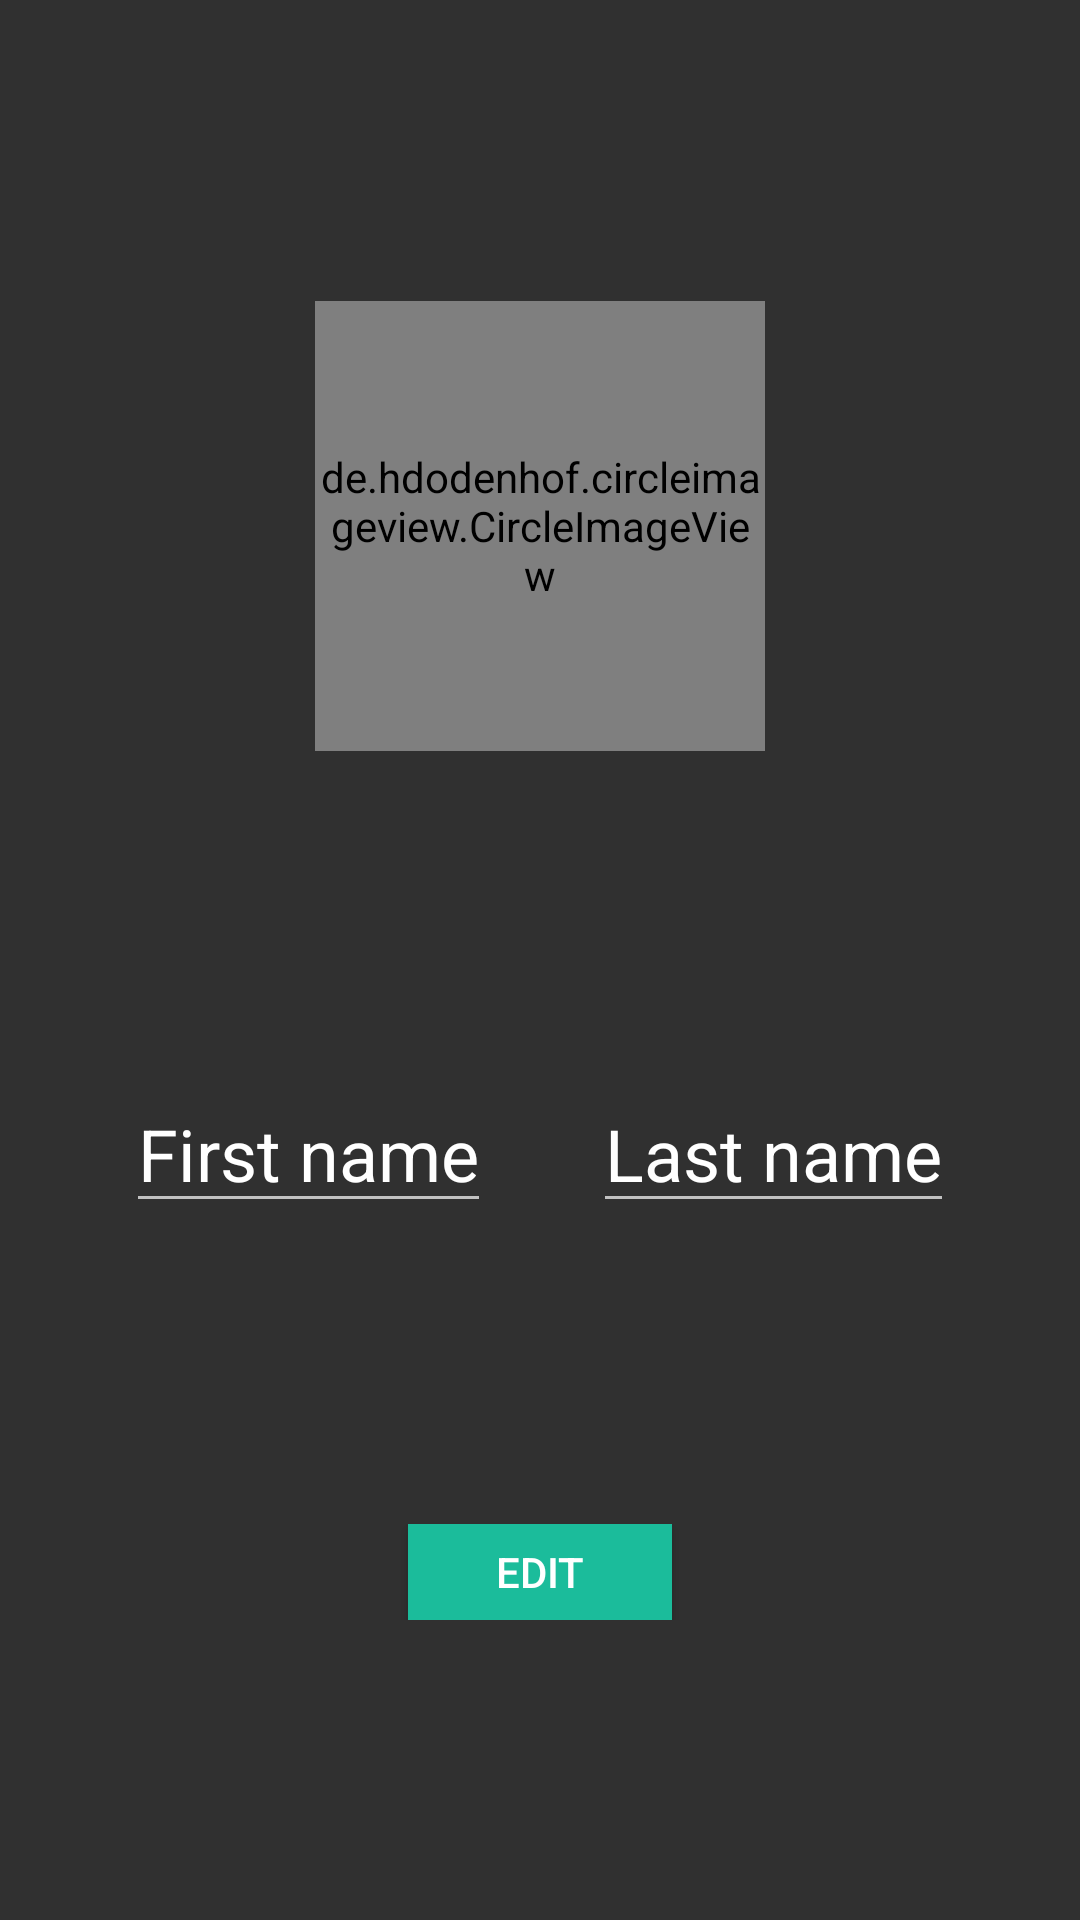

The Android layout XML behind this screen, and the referenced resources:
<!-- AndroidManifest.xml: application theme AppTheme -->
<!-- res/layout/fragment_profile.xml -->
<?xml version="1.0" encoding="utf-8"?>
<android.support.constraint.ConstraintLayout xmlns:android="http://schemas.android.com/apk/res/android"
    xmlns:app="http://schemas.android.com/apk/res-auto"
    xmlns:tools="http://schemas.android.com/tools"
    android:layout_width="match_parent"
    android:layout_height="match_parent">

    <ImageView
        android:id="@+id/vCamera"
        android:layout_width="48dp"
        android:layout_height="48dp"
        android:layout_marginBottom="8dp"
        android:layout_marginEnd="8dp"
        android:layout_marginStart="8dp"
        android:layout_marginTop="8dp"
        app:layout_constraintBottom_toBottomOf="@+id/vAvatar"
        app:layout_constraintEnd_toEndOf="parent"
        app:layout_constraintHorizontal_bias="0.5"
        app:layout_constraintStart_toEndOf="@+id/vAvatar"
        app:layout_constraintTop_toTopOf="@+id/vAvatar"
        app:srcCompat="@drawable/ic_camera" />

    <ImageView
        android:id="@+id/vGallery"
        android:layout_width="48dp"
        android:layout_height="48dp"
        android:layout_marginBottom="8dp"
        android:layout_marginEnd="8dp"
        android:layout_marginTop="8dp"
        app:layout_constraintBottom_toBottomOf="@+id/vAvatar"
        app:layout_constraintEnd_toStartOf="@+id/vAvatar"
        app:layout_constraintHorizontal_bias="0.5"
        app:layout_constraintStart_toStartOf="parent"
        app:layout_constraintTop_toTopOf="@+id/vAvatar"
        app:srcCompat="@drawable/ic_photo" />

    <de.hdodenhof.circleimageview.CircleImageView
        android:id="@+id/vAvatar"
        android:layout_width="150dp"
        android:layout_height="150dp"
        android:layout_marginEnd="8dp"
        android:layout_marginStart="8dp"
        android:src="@drawable/ic_account"
        app:civ_border_width="2dp"
        app:civ_border_color="#FFFFFFFF"
        app:layout_constraintBottom_toTopOf="@+id/vLastName"
        app:layout_constraintEnd_toEndOf="parent"
        app:layout_constraintHorizontal_bias="0.5"
        android:scaleType="centerCrop"
        app:layout_constraintStart_toStartOf="parent"
        app:layout_constraintTop_toBottomOf="@+id/vCongratulations" />

    <TextView
        android:id="@+id/vCongratulations"
        android:layout_width="wrap_content"
        android:layout_height="wrap_content"
        android:layout_marginEnd="8dp"
        android:layout_marginStart="8dp"
        android:layout_marginTop="8dp"
        android:text="Congratulations!"
        app:layout_constraintBottom_toTopOf="@+id/vAvatar"
        app:layout_constraintEnd_toEndOf="parent"
        app:layout_constraintHorizontal_bias="0.5"
        app:layout_constraintStart_toStartOf="parent"
        app:layout_constraintTop_toTopOf="parent"
        android:visibility="gone"
        tools:visibility="visible"
        android:textSize="24sp"
        android:textStyle="bold"/>

    <EditText
        android:id="@+id/vFirstName"
        android:layout_width="wrap_content"
        android:layout_height="wrap_content"
        android:layout_marginStart="8dp"
        android:text="First name"
        android:textSize="24sp"
        app:layout_constraintBottom_toBottomOf="@+id/vLastName"
        app:layout_constraintEnd_toStartOf="@+id/vLastName"
        app:layout_constraintHorizontal_bias="0.5"
        app:layout_constraintStart_toStartOf="parent"
        app:layout_constraintTop_toTopOf="@+id/vLastName" />

    <EditText
        android:id="@+id/vLastName"
        android:layout_width="wrap_content"
        android:layout_height="wrap_content"
        android:layout_marginEnd="8dp"
        android:layout_marginTop="8dp"
        android:text="Last name"
        android:textSize="24sp"
        app:layout_constraintBottom_toTopOf="@+id/btnContainer"
        app:layout_constraintEnd_toEndOf="parent"
        app:layout_constraintHorizontal_bias="0.5"
        app:layout_constraintStart_toEndOf="@+id/vFirstName"
        app:layout_constraintTop_toBottomOf="@+id/vAvatar" />
    <FrameLayout
        android:id="@+id/btnContainer"
        android:layout_width="match_parent"
        android:layout_height="wrap_content"
        app:layout_constraintBottom_toBottomOf="parent"
        app:layout_constraintEnd_toEndOf="parent"
        app:layout_constraintStart_toStartOf="parent"
        app:layout_constraintTop_toBottomOf="@+id/vLastName">
        <Button
            android:id="@+id/vPrimaryBtn"
            android:layout_width="wrap_content"
            android:layout_height="32dp"
            android:layout_marginEnd="8dp"
            android:layout_marginStart="8dp"
            android:text="Edit"
            android:layout_gravity="center"
            android:background="@drawable/primary_btn_selector" />
        <LinearLayout
            android:id="@+id/vActionContainer"
            android:layout_width="match_parent"
            android:layout_height="wrap_content"
            android:gravity="center"
            android:visibility="gone">
            <Button
                android:id="@+id/vSaveBtn"
                android:layout_width="wrap_content"
                android:layout_height="32dp"
                android:layout_marginEnd="8dp"
                android:layout_marginStart="8dp"
                android:text="Edit"
                android:layout_gravity="center"
                android:background="@drawable/primary_btn_selector" />
            <Button
                android:id="@+id/vCancelBtn"
                android:layout_width="wrap_content"
                android:layout_height="32dp"
                android:layout_marginEnd="8dp"
                android:layout_marginStart="8dp"
                android:text="Cancel"
                android:layout_gravity="center"
                android:background="@color/colorError" />
        </LinearLayout>
    </FrameLayout>

</android.support.constraint.ConstraintLayout>
<!-- resources referenced by this layout -->
<resources>
  <color name="colorError">#b30f43</color>
  <!-- drawable primary_btn_selector (drawable) -->
  <?xml version="1.0" encoding="utf-8"?>
  <selector xmlns:android="http://schemas.android.com/apk/res/android">
  
      <item android:state_pressed="true" android:drawable="@color/colorAccentSecondaryDark" />
      <item android:drawable="@color/colorAccentSecondary" />
  </selector>
  <style name="AppTheme" parent="Theme.AppCompat.NoActionBar">
          
          <item name="colorPrimary">@color/colorPrimary</item>
          <item name="colorPrimaryDark">@color/colorPrimaryDark</item>
          <item name="colorAccent">@color/colorAccent</item>
      </style>
  <color name="colorAccentSecondaryDark">#159178</color>
  <color name="colorAccentSecondary">#1bbc9b</color>
  <color name="colorPrimary">#1e63a9</color>
  <color name="colorPrimaryDark">#303F9F</color>
  <color name="colorAccent">#ffffff</color>
</resources>
